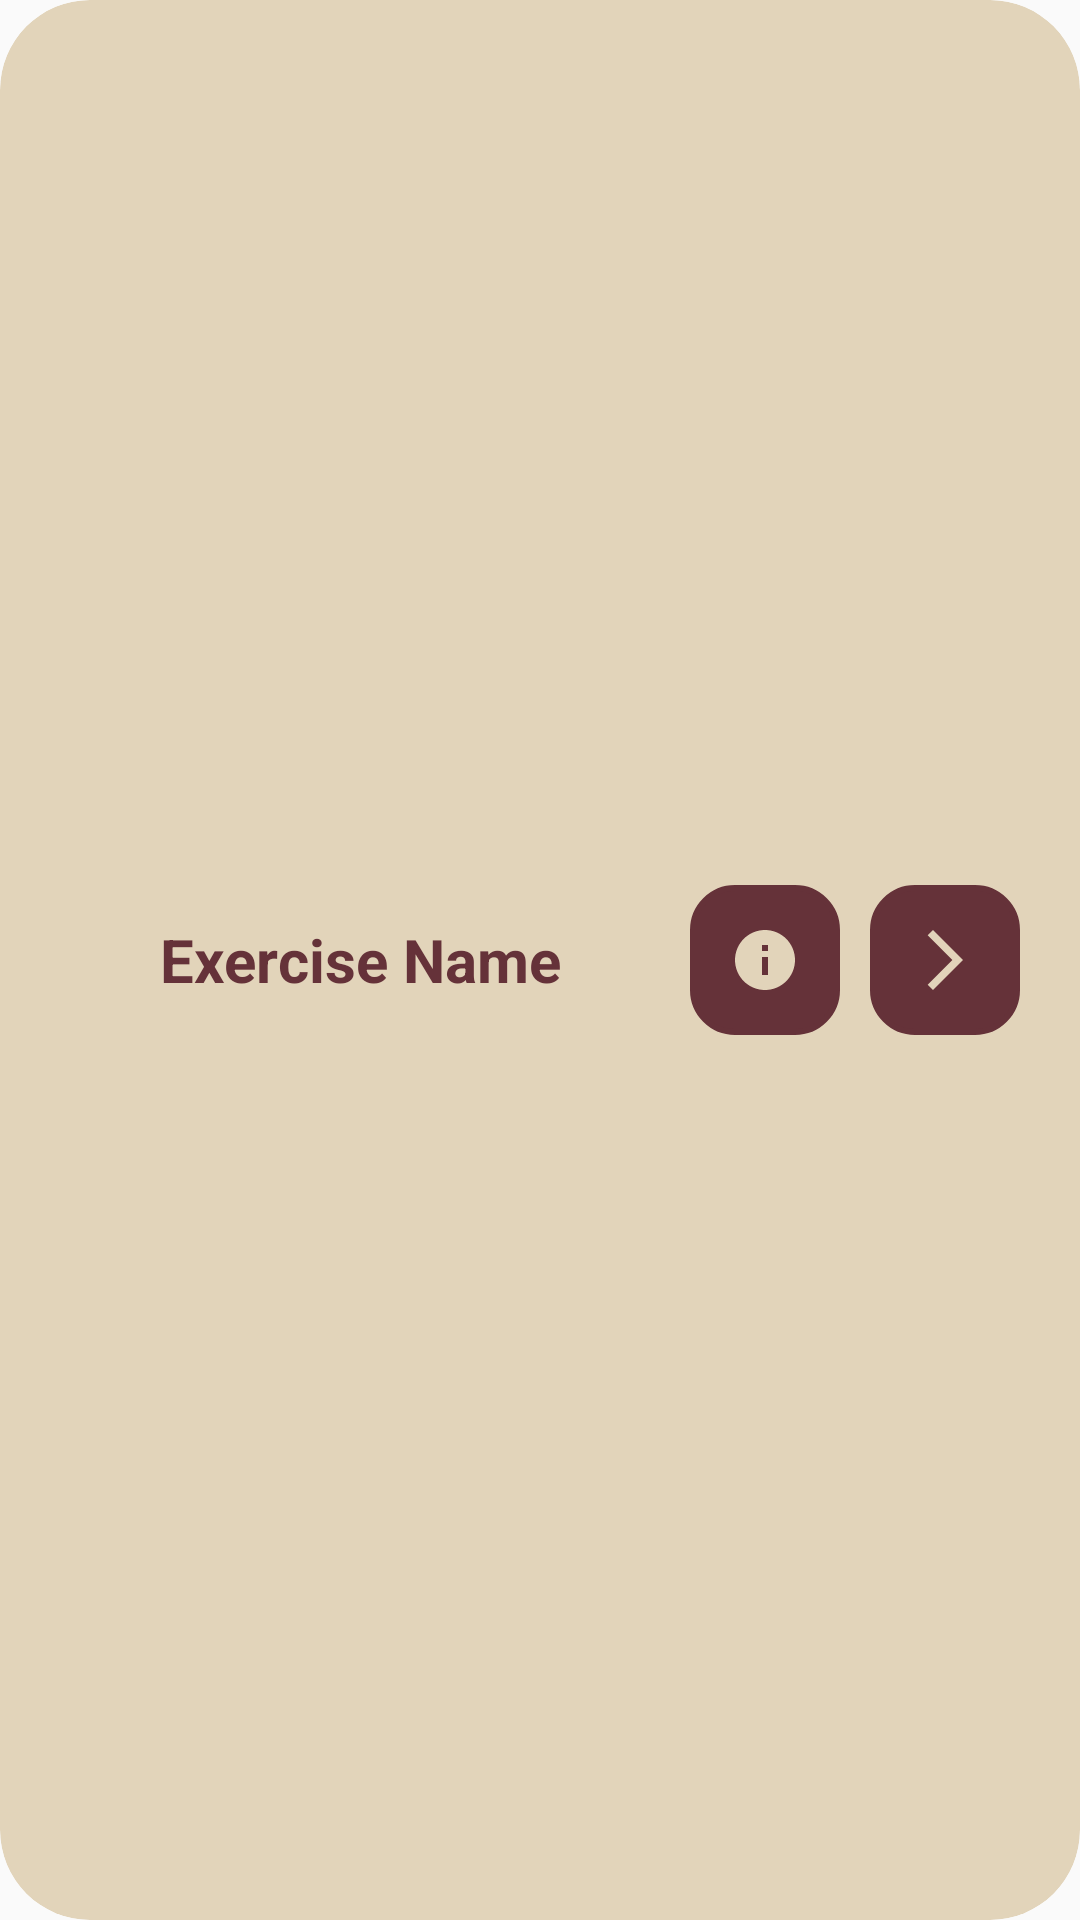

This screen was rendered from an Android layout file. Write that file and the resources it references.
<!-- AndroidManifest.xml: application theme Theme.FitTrack -->
<!-- res/layout/card_exercise_select.xml -->
<?xml version="1.0" encoding="utf-8"?>
<androidx.cardview.widget.CardView xmlns:android="http://schemas.android.com/apk/res/android"
    xmlns:app="http://schemas.android.com/apk/res-auto"
    android:layout_width="380dp"
    android:layout_height="80dp"
    android:layout_margin="8dp"
    android:background="@drawable/card_background"
    android:backgroundTint="@color/top_background"
    app:cardCornerRadius="30dp"
    app:cardElevation="0dp">

    <androidx.constraintlayout.widget.ConstraintLayout
        android:layout_width="match_parent"
        android:layout_height="match_parent">

        <TextView
            android:id="@+id/exercise_select_card_exercise_name_tv"
            android:layout_width="200dp"
            android:layout_height="50dp"
            android:text="Exercise Name"
            android:gravity="center"
            android:textAlignment="gravity"
            android:textColor="@color/primary"
            android:textSize="20sp"
            android:textStyle="bold"
            android:layout_marginStart="20dp"
            app:layout_constraintTop_toTopOf="parent"
            app:layout_constraintStart_toStartOf="parent"
            app:layout_constraintBottom_toBottomOf="parent">
        </TextView>

        <ImageButton
            android:id="@+id/exercise_select_card_more_info_btn"
            android:layout_width="50dp"
            android:layout_height="50dp"
            android:layout_gravity="center"
            android:background="@drawable/button_background"
            android:src="@drawable/baseline_info_24"
            android:layout_marginEnd="10dp"
            app:layout_constraintTop_toTopOf="parent"
            app:layout_constraintBottom_toBottomOf="parent"
            app:layout_constraintEnd_toStartOf="@+id/exercise_select_card_select_exercise_btn">
        </ImageButton>

        <ImageButton
            android:id="@+id/exercise_select_card_select_exercise_btn"
            android:layout_width="50dp"
            android:layout_height="50dp"
            android:layout_gravity="center"
            android:background="@drawable/button_background"
            android:src="@drawable/baseline_forward_24"
            android:layout_marginEnd="20dp"
            app:layout_constraintTop_toTopOf="parent"
            app:layout_constraintBottom_toBottomOf="parent"
            app:layout_constraintEnd_toEndOf="parent">
        </ImageButton>



    </androidx.constraintlayout.widget.ConstraintLayout>

</androidx.cardview.widget.CardView>
<!-- resources referenced by this layout -->
<resources>
  <color name="primary">#653239</color>
  <color name="top_background">#E2D4BA</color>
  <!-- drawable baseline_forward_24 (drawable) -->
  <vector xmlns:android="http://schemas.android.com/apk/res/android" android:autoMirrored="true" android:height="24dp" android:tint="#E2D4BA" android:viewportHeight="24" android:viewportWidth="24" android:width="24dp">
        
      <path android:fillColor="@android:color/white" android:pathData="M6.23,20.23l1.77,1.77l10,-10l-10,-10l-1.77,1.77l8.23,8.23z"/>
      
  </vector>
  <!-- drawable baseline_info_24 (drawable) -->
  <vector xmlns:android="http://schemas.android.com/apk/res/android" android:height="24dp" android:tint="#E2D4BA" android:viewportHeight="24" android:viewportWidth="24" android:width="24dp">
        
      <path android:fillColor="@android:color/white" android:pathData="M12,2C6.48,2 2,6.48 2,12s4.48,10 10,10 10,-4.48 10,-10S17.52,2 12,2zM13,17h-2v-6h2v6zM13,9h-2L11,7h2v2z"/>
      
  </vector>
  <!-- drawable button_background (drawable) -->
  <?xml version="1.0" encoding="utf-8"?>
  <shape
      xmlns:android="http://schemas.android.com/apk/res/android"
      android:shape="rectangle">
  
      <corners android:bottomLeftRadius="14dp" android:bottomRightRadius="14dp" android:topLeftRadius="14dp" android:topRightRadius="14dp"/>
  
      
      <stroke android:width="2dp" android:color="@color/primary" />
  
      
      <solid android:color="@color/primary" />
  
  </shape>
  <!-- drawable card_background (drawable) -->
  <?xml version="1.0" encoding="utf-8"?>
  <shape
      xmlns:android="http://schemas.android.com/apk/res/android"
      android:shape="rectangle">
  
      <corners android:topLeftRadius="20dp" android:topRightRadius="20dp" android:bottomRightRadius="20dp" android:bottomLeftRadius="20dp"/>
  
      
      <stroke android:width="2dp" android:color="@color/top_background" />
  
      
      <solid android:color="@color/top_background" />
  
  </shape>
  <style name="Theme.FitTrack" parent="Base.Theme.FitTrack" />
  <style name="Base.Theme.FitTrack" parent="Theme.AppCompat.DayNight.DarkActionBar">
          
          
          <item name="colorPrimary">@color/primary</item>
          <item name="colorSecondary">@color/secondary</item>
          <item name="colorAccent">@color/accent</item>
          <item name="colorControlNormal">@color/primary</item>
          <item name="colorOnPrimary">@color/on_background</item>"
      </style>
  <color name="secondary">#AF7A6D</color>
  <color name="accent">#7B435B</color>
  <color name="on_background">#CCC7B9</color>
</resources>
